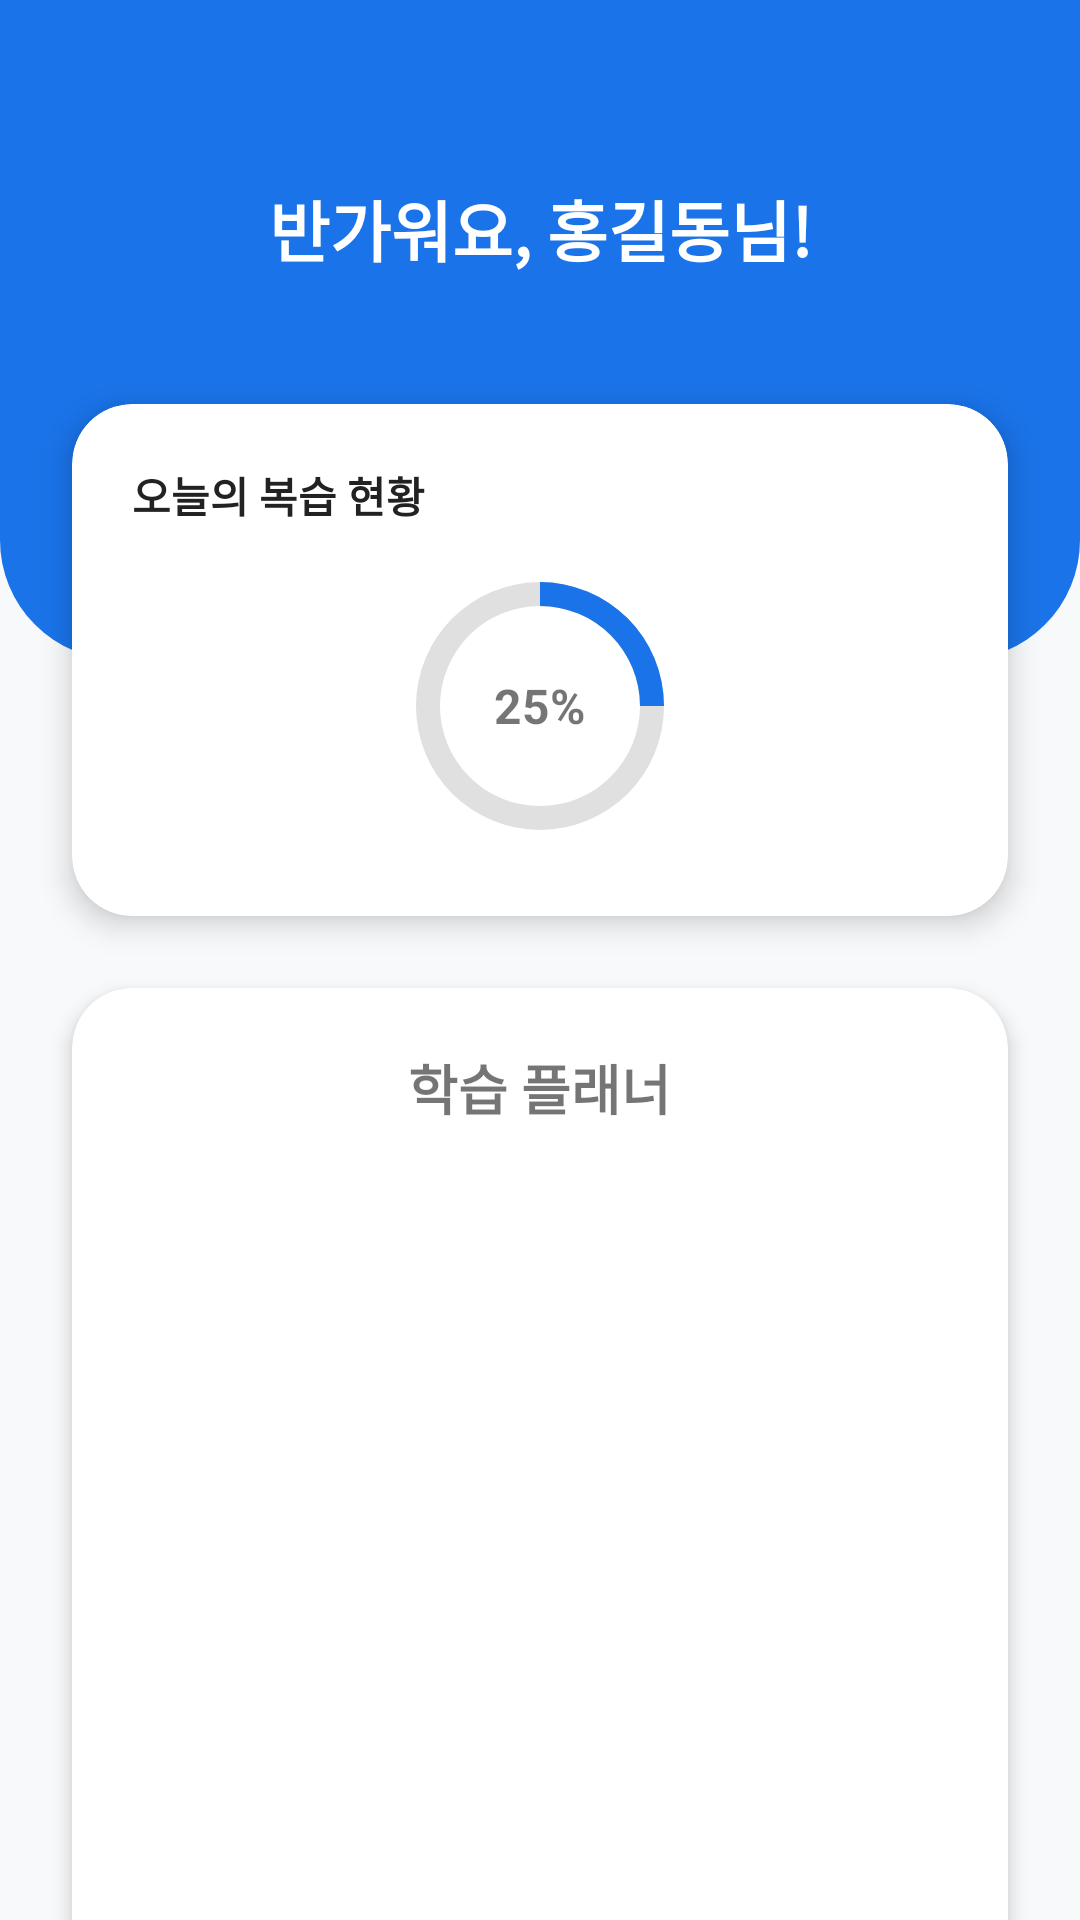

The Android layout XML behind this screen, and the referenced resources:
<!-- AndroidManifest.xml: application theme Theme.MyApplication -->
<!-- res/layout/fragment_home.xml -->
<?xml version="1.0" encoding="utf-8"?>
<androidx.core.widget.NestedScrollView xmlns:android="http://schemas.android.com/apk/res/android"
    xmlns:app="http://schemas.android.com/apk/res-auto"
    android:layout_width="match_parent"
    android:layout_height="match_parent"
    android:fillViewport="true"
    android:background="#F8F9FA">

    <androidx.constraintlayout.widget.ConstraintLayout
        android:layout_width="match_parent"
        android:layout_height="wrap_content"
        android:paddingBottom="40dp">

        
        <View
            android:id="@+id/topHeader"
            android:layout_width="match_parent"
            android:layout_height="220dp"
            android:background="@drawable/bg_header_blue"
            app:layout_constraintTop_toTopOf="parent" />

        <TextView
            android:id="@+id/welcomeText"
            android:layout_width="wrap_content"
            android:layout_height="wrap_content"
            android:layout_marginTop="60dp"
            android:text="반가워요, 홍길동님!"
            android:textColor="#FFFFFF"
            android:textSize="22sp"
            android:textStyle="bold"
            app:layout_constraintEnd_toEndOf="parent"
            app:layout_constraintStart_toStartOf="parent"
            app:layout_constraintTop_toTopOf="parent" />

        
        <com.google.android.material.card.MaterialCardView
            android:id="@+id/cardReview"
            android:layout_width="match_parent"
            android:layout_height="wrap_content"
            android:layout_marginHorizontal="24dp"
            app:cardCornerRadius="20dp"
            app:cardElevation="6dp"
            app:layout_constraintBottom_toBottomOf="@+id/topHeader"
            app:layout_constraintTop_toBottomOf="@+id/topHeader">

            <LinearLayout
                android:layout_width="match_parent"
                android:layout_height="wrap_content"
                android:orientation="vertical"
                android:padding="20dp">
                <TextView
                    android:layout_width="wrap_content"
                    android:layout_height="wrap_content"
                    android:text="오늘의 복습 현황"
                    android:textStyle="bold"
                    android:textColor="#222222" />
                <FrameLayout
                    android:layout_width="100dp"
                    android:layout_height="100dp"
                    android:layout_gravity="center"
                    android:layout_marginTop="10dp">
                    <ProgressBar
                        android:id="@+id/circularProgressBar"
                        style="?android:attr/progressBarStyleHorizontal"
                        android:layout_width="match_parent"
                        android:layout_height="match_parent"
                        android:max="100"
                        android:progress="25"
                        android:progressDrawable="@drawable/circular_progress" />
                    <TextView
                        android:layout_width="wrap_content"
                        android:layout_height="wrap_content"
                        android:layout_gravity="center"
                        android:text="25%"
                        android:textStyle="bold"
                        android:textSize="16sp"/>
                </FrameLayout>
            </LinearLayout>
        </com.google.android.material.card.MaterialCardView>

        
        <com.google.android.material.card.MaterialCardView
            android:id="@+id/cardCalendar"
            android:layout_width="match_parent"
            android:layout_height="wrap_content"
            android:layout_margin="24dp"
            app:cardCornerRadius="20dp"
            app:cardElevation="4dp"
            app:layout_constraintTop_toBottomOf="@id/cardReview">

            <LinearLayout
                android:layout_width="match_parent"
                android:layout_height="wrap_content"
                android:orientation="vertical"
                android:padding="20dp">
                <TextView
                    android:layout_width="wrap_content"
                    android:layout_height="wrap_content"
                    android:layout_gravity="center"
                    android:text="학습 플래너"
                    android:textSize="18sp"
                    android:textStyle="bold" />
                <GridView
                    android:id="@+id/calendarGridView"
                    android:layout_width="match_parent"
                    android:layout_height="350dp"
                    android:numColumns="7"
                    android:verticalSpacing="8dp"
                    android:layout_marginTop="16dp" />
            </LinearLayout>
        </com.google.android.material.card.MaterialCardView>

    </androidx.constraintlayout.widget.ConstraintLayout>
</androidx.core.widget.NestedScrollView>
<!-- resources referenced by this layout -->
<resources>
  <!-- drawable bg_header_blue (drawable) -->
  <?xml version="1.0" encoding="utf-8"?>
  <shape xmlns:android="http://schemas.android.com/apk/res/android">
      <solid android:color="#1A73E8" /> 
      <corners
          android:bottomLeftRadius="40dp"
          android:bottomRightRadius="40dp" />
  </shape>
  <!-- drawable circular_progress (drawable) -->
  <?xml version="1.0" encoding="utf-8"?>
  <layer-list xmlns:android="http://schemas.android.com/apk/res/android">
  
      <item android:id="@android:id/background">
          <shape
              android:shape="ring"
              android:thickness="8dp"
              android:useLevel="false">
              <solid android:color="#E0E0E0" />
          </shape>
      </item>
  
      <item android:id="@android:id/progress">
          <rotate
              android:fromDegrees="270"
              android:pivotX="50%"
              android:pivotY="50%"
              android:toDegrees="270">
              <shape
                  android:shape="ring"
                  android:thickness="8dp"
                  android:useLevel="true"> <solid android:color="#1A73E8" />
              </shape>
          </rotate>
      </item>
  
  </layer-list>
  <style name="Theme.MyApplication" parent="Theme.MaterialComponents.DayNight.NoActionBar">
          
          <item name="colorPrimary">#1A73E8</item>
      </style>
</resources>
